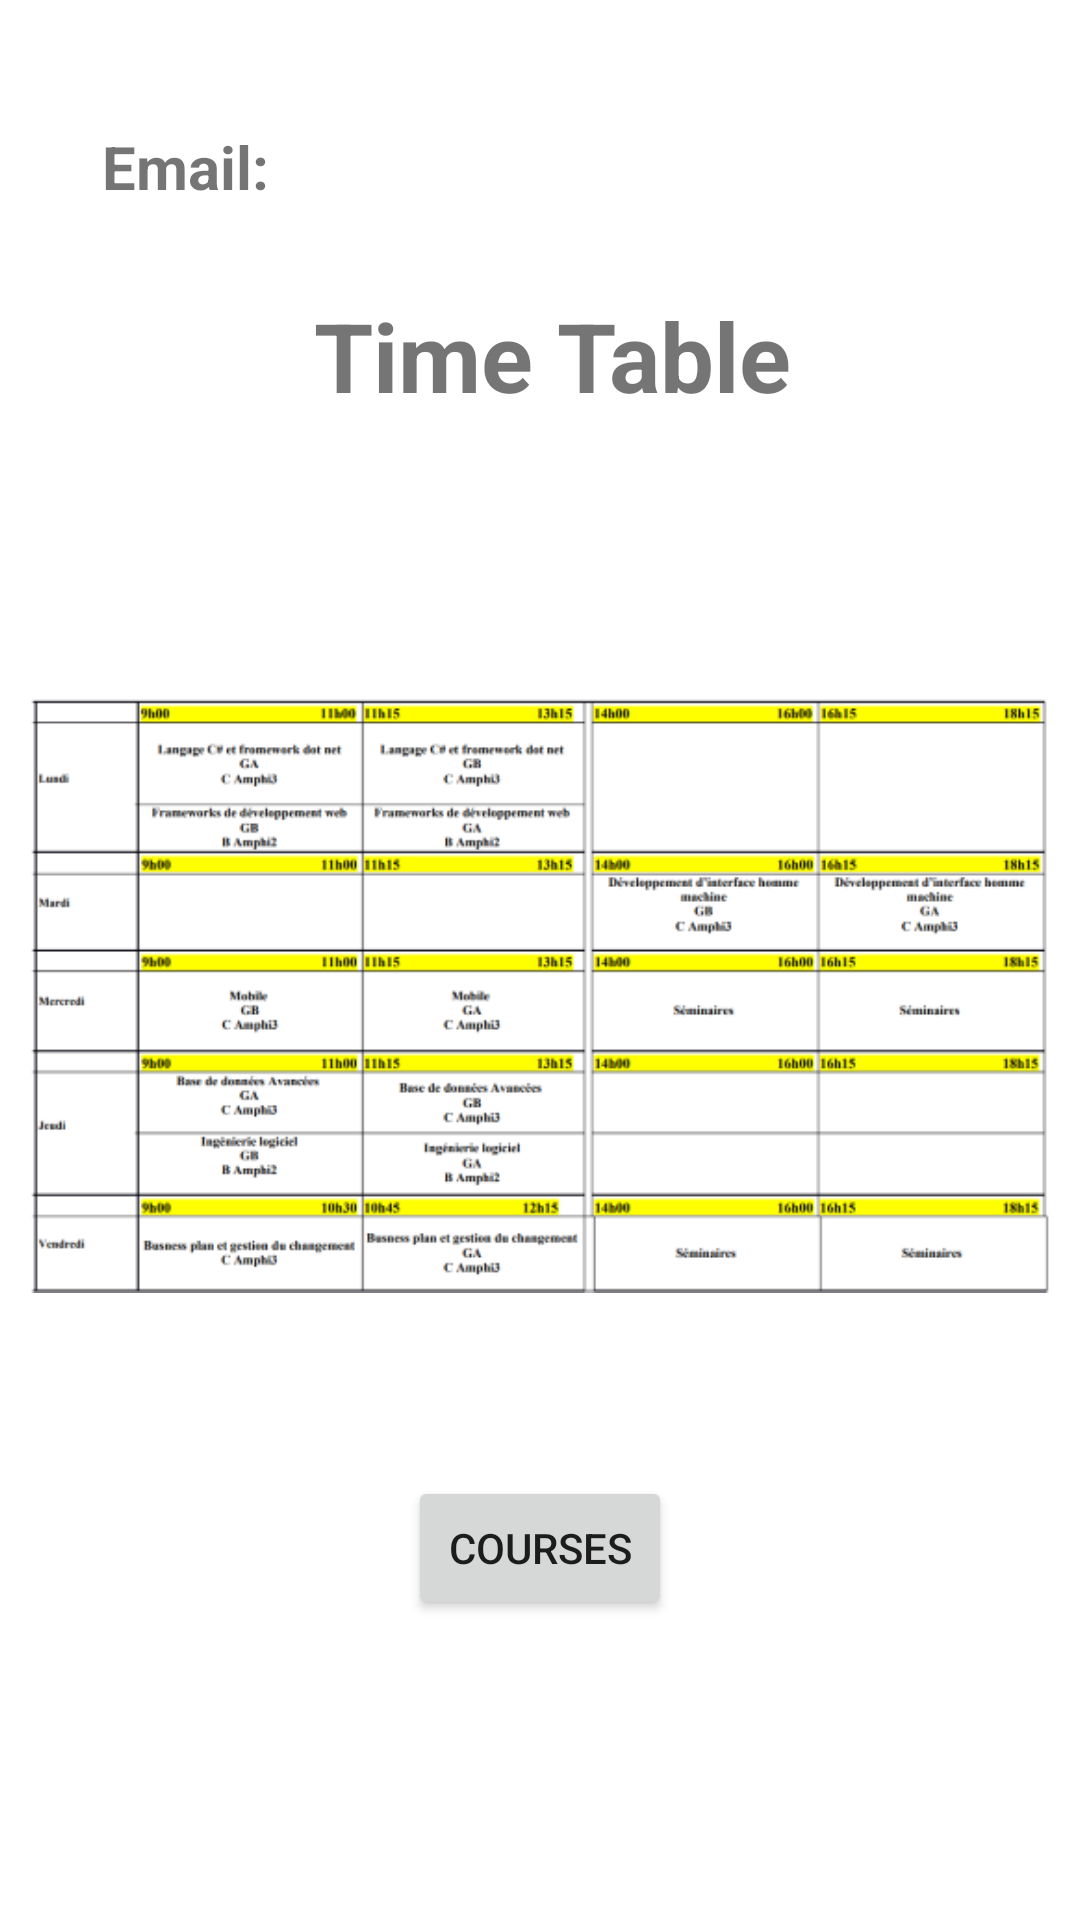

Produce the Android XML layout that renders to this screen, including the resource entries it uses.
<!-- AndroidManifest.xml: application theme Theme.LearningApp -->
<!-- res/layout/activity_home.xml -->
<?xml version="1.0" encoding="utf-8"?>
<androidx.constraintlayout.widget.ConstraintLayout xmlns:android="http://schemas.android.com/apk/res/android"
    xmlns:app="http://schemas.android.com/apk/res-auto"
    xmlns:tools="http://schemas.android.com/tools"
    android:layout_width="match_parent"
    android:layout_height="match_parent"
    android:padding="10dp"
    tools:context=".HomeActivity">

    <TextView
        android:id="@+id/textView10"
        android:layout_width="wrap_content"
        android:layout_height="wrap_content"
        android:layout_marginStart="24dp"
        android:layout_marginTop="32dp"
        android:text="@string/student_email"
        android:textSize="20sp"
        android:textStyle="bold"
        app:layout_constraintStart_toStartOf="parent"
        app:layout_constraintTop_toTopOf="parent" />













    <TextView
        android:id="@+id/student_name"
        android:layout_width="wrap_content"
        android:layout_height="wrap_content"
        android:layout_marginStart="42dp"
        android:textSize="14sp"
        android:textStyle="italic"
        app:layout_constraintBottom_toBottomOf="@+id/textView10"
        app:layout_constraintStart_toEndOf="@+id/textView10"
        app:layout_constraintTop_toTopOf="@+id/textView10" />










    <ImageView
        android:id="@+id/time_table_pdf"
        android:layout_width="wrap_content"
        android:layout_height="wrap_content"
        android:layout_marginTop="32dp"
        android:contentDescription="@string/time_table"
        android:src="@drawable/time_table"
        app:layout_constraintEnd_toEndOf="parent"
        app:layout_constraintHorizontal_bias="0.842"
        app:layout_constraintStart_toStartOf="parent"
        app:layout_constraintTop_toBottomOf="@+id/time_table" />

    <TextView
        android:id="@+id/time_table"
        android:layout_width="wrap_content"
        android:layout_height="wrap_content"
        android:layout_marginTop="32dp"
        android:text="@string/time_table"
        android:textSize="32sp"
        android:textStyle="bold"
        app:layout_constraintEnd_toEndOf="parent"
        app:layout_constraintHorizontal_bias="0.523"
        app:layout_constraintStart_toStartOf="parent"
        app:layout_constraintTop_toBottomOf="@+id/student_name" />

    <Button
        android:id="@+id/courses_button"
        android:layout_width="wrap_content"
        android:layout_height="wrap_content"
        android:text="@string/courses"
        app:layout_constraintEnd_toEndOf="parent"
        app:layout_constraintStart_toStartOf="parent"
        app:layout_constraintTop_toBottomOf="@+id/time_table_pdf" />
</androidx.constraintlayout.widget.ConstraintLayout>
<!-- resources referenced by this layout -->
<resources>
  <!-- drawable time_table: png bitmap (drawable-v24, 58999 bytes) -->
  <string name="courses">Courses</string>
  <string name="student_email">Email:</string>
  <string name="student_id">Student ID</string>
  <string name="time_table">Time Table</string>
  <style name="Theme.LearningApp" parent="Theme.MaterialComponents.DayNight.NoActionBar">
          
          <item name="colorPrimary">@color/purple_500</item>
          <item name="colorPrimaryVariant">@color/purple_700</item>
          <item name="colorOnPrimary">@color/white</item>
          
          <item name="colorSecondary">@color/teal_200</item>
          <item name="colorSecondaryVariant">@color/teal_700</item>
          <item name="colorOnSecondary">@color/black</item>
          
          <item name="android:statusBarColor">?attr/colorPrimaryVariant</item>
          
      </style>
  <color name="purple_500">#FF6200EE</color>
  <color name="purple_700">#FF3700B3</color>
  <color name="white">#FFFFFFFF</color>
  <color name="teal_200">#FF03DAC5</color>
  <color name="teal_700">#FF018786</color>
  <color name="black">#FF000000</color>
</resources>
